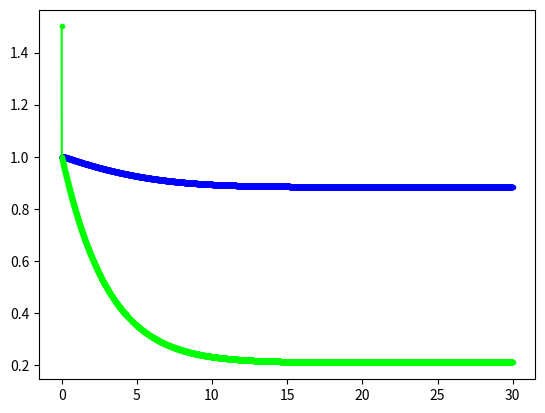

Source code (Python):
import numpy as np
import math
import matplotlib.pyplot as plt

# equation
# \dot{x_1} = 0.5*{ -h(x_1) + x_2 }
# \dot{x_2} = 0.2*{ -x_1 -1.5x_2 + 1.2 }
# h(x_1) = 17.76x_1 -103.79x_1^2 +229.62x_1^3 -226.31x_1^4 +83.72x_1^5

def hf(x): #tunnel diode
    return 17.76*x -103.79*x**2 +229.62*x**3 -226.31*x**4 +83.72*x**5

def tunnel(x1_x2): #d equation : RHS
    return np.array([0.5*( -hf(x1_x2[0]) + x1_x2[1] ), 0.2*( -x1_x2[0] -1.5*x1_x2[1] +1.2)])

x1_trj = np.array([1]) #trajectory of x1
x2_trj = np.array([1.5]) #trajectory of x2
array_t = np.array([0.0]) #time array

x1_x2 = np.array([0, 0]) #x1,x2 : each time
x1_x2[0] = x1_trj[0] #x2 : initial
x1_x2[1] = x2_trj[0] #x1 : initial
t = array_t[0] #initial time
h = 0.01 #notch width

#Runge-Kutta
for i in range(1,3000):
    k1 = h*tunnel(x1_x2)
    k2 = h*tunnel(x1_x2+0.5*k1)
    k3 = h*tunnel(x1_x2+0.5*k2)
    k4 = h*tunnel(x1_x2+k3)
    x1_x2 = x1_x2 + (k1+2*k2+2*k3+k4)/6
    t = t + h
    x1_trj = np.append(x1_trj,x1_x2[0])
    x2_trj = np.append(x2_trj,x1_x2[1])
    array_t = np.append(array_t,t)

#graph plot
plt.plot(array_t,x1_trj, color=(0,0,1), marker=".")
plt.show()
plt.plot(array_t,x2_trj, color=(0,1,0), marker=".")
plt.show()
